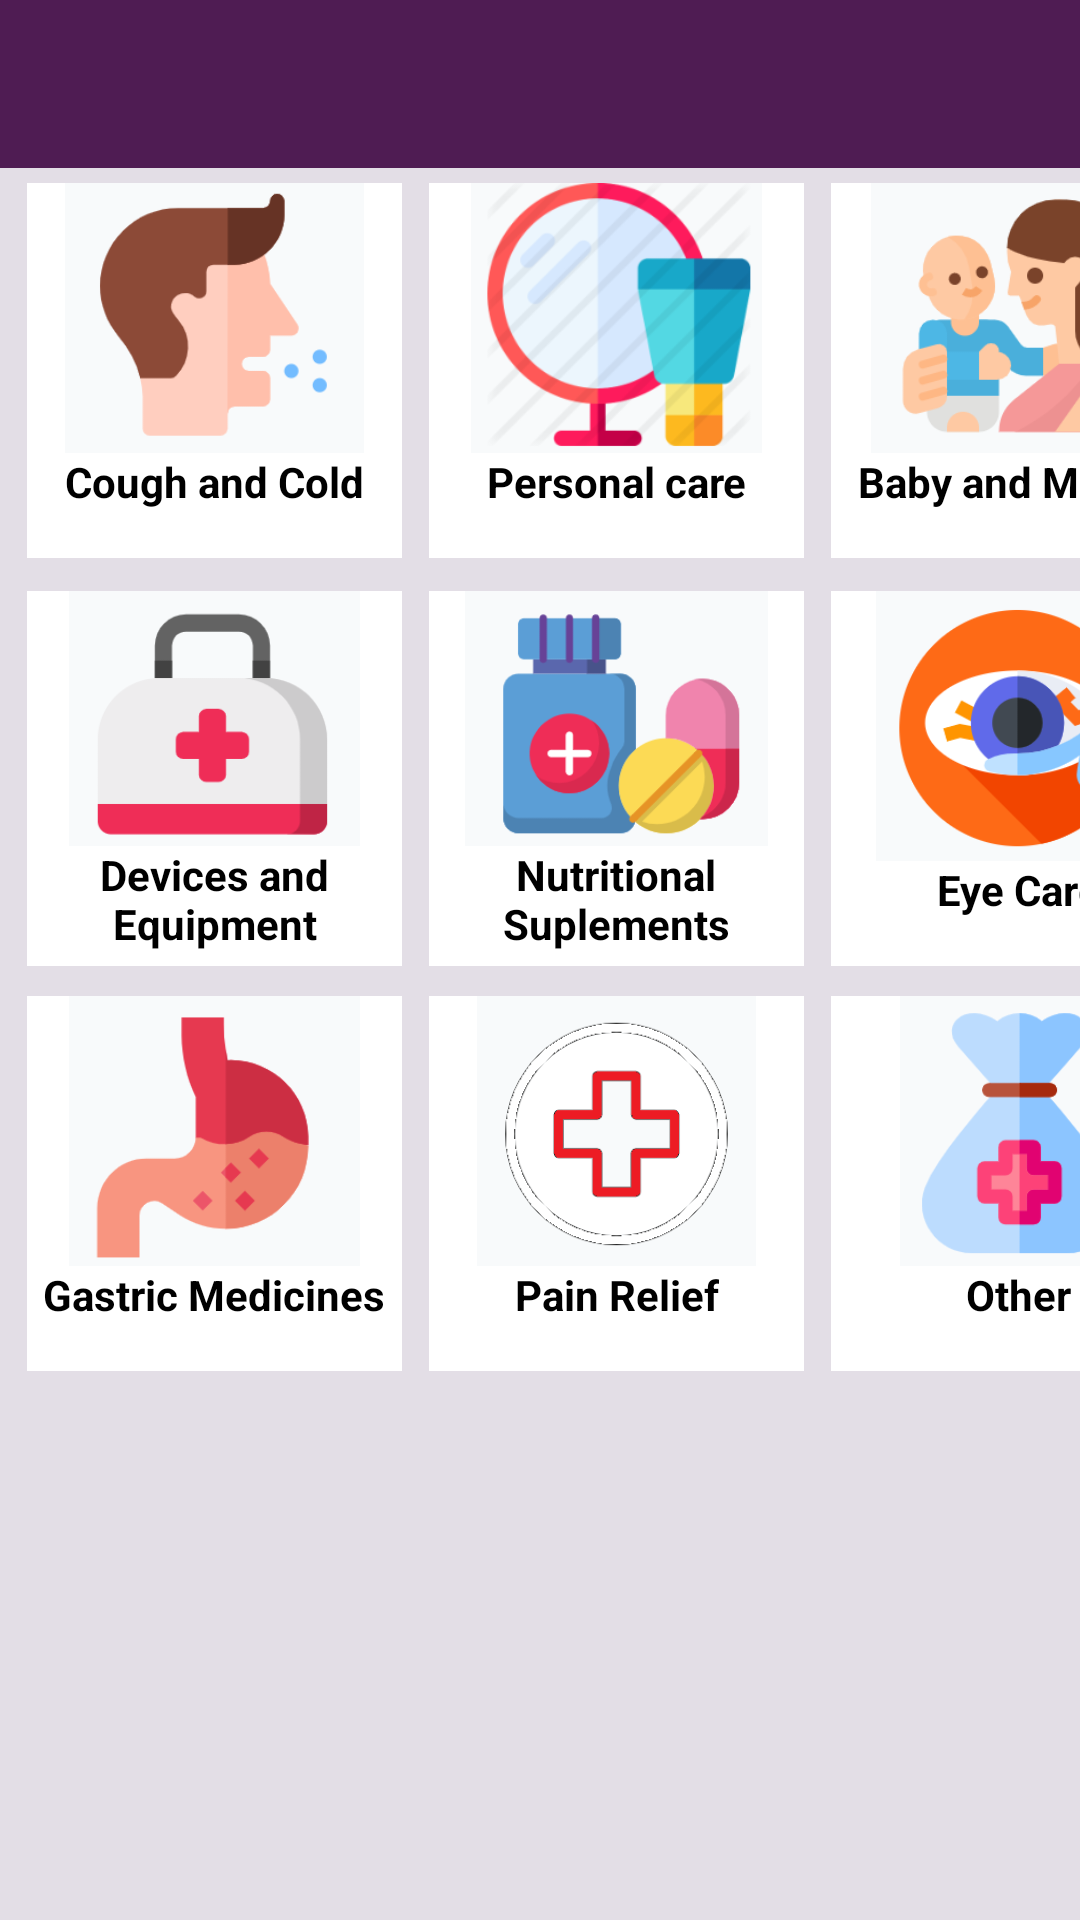

Here is an Android app screen rendered from its layout file. Give the layout XML and the strings, colors and styles it references.
<!-- AndroidManifest.xml: application theme AppTheme -->
<!-- res/layout/activity_categories.xml -->
<?xml version="1.0" encoding="utf-8"?>

<RelativeLayout xmlns:android="http://schemas.android.com/apk/res/android"
    xmlns:app="http://schemas.android.com/apk/res-auto"
    xmlns:tools="http://schemas.android.com/tools"
    android:layout_width="match_parent"
    android:layout_height="match_parent"
    tools:context=".CategoriesActivity">

    <include
        android:id="@+id/toolbar"
        layout="@layout/bar_layout" />

    <LinearLayout
        android:layout_width="match_parent"
        android:layout_height="660dp"
        android:layout_below="@+id/toolbar"
        android:background="#E3DEE6"
        android:orientation="vertical">


        <LinearLayout
            android:layout_width="match_parent"
            android:layout_height="135dp"
            android:orientation="horizontal">

            <LinearLayout
                android:layout_width="125dp"
                android:layout_height="125dp"
                android:background="#FFFFFF"
                android:layout_marginLeft="9dp"
                android:layout_marginTop="5dp"
                android:orientation="vertical"
                >
                <androidx.appcompat.widget.AppCompatImageView
                    android:layout_width="match_parent"
                    android:layout_height="90dp"
                    android:src="@drawable/cough">
                </androidx.appcompat.widget.AppCompatImageView>
                <androidx.appcompat.widget.AppCompatTextView
                    android:layout_width="match_parent"
                    android:layout_height="20dp"
                    android:text="Cough and Cold"
                    android:textAlignment="center"
                    android:textColor="#000000"
                    android:textStyle="bold">

                </androidx.appcompat.widget.AppCompatTextView>

            </LinearLayout>

            <LinearLayout
                android:layout_width="125dp"
                android:layout_height="125dp"
                android:background="#FFFFFF"
                android:layout_marginLeft="9dp"
                android:layout_marginTop="5dp"
                android:orientation="vertical"
                >

                <androidx.appcompat.widget.AppCompatImageView
                    android:layout_width="match_parent"
                    android:layout_height="90dp"
                    android:src="@drawable/capture4">
                </androidx.appcompat.widget.AppCompatImageView>
                <androidx.appcompat.widget.AppCompatTextView
                    android:layout_width="match_parent"
                    android:layout_height="20dp"
                    android:text="Personal care"
                    android:textAlignment="center"
                    android:textColor="#000000"
                    android:textStyle="bold">

                </androidx.appcompat.widget.AppCompatTextView>
            </LinearLayout>
            <LinearLayout
                android:layout_width="125dp"
                android:layout_height="125dp"
                android:background="#FFFFFF"
                android:layout_marginLeft="9dp"
                android:layout_marginTop="5dp"
                android:orientation="vertical">

                <androidx.appcompat.widget.AppCompatImageView
                    android:layout_width="match_parent"
                    android:layout_height="90dp"
                    android:src="@drawable/baby_and_mother">
                </androidx.appcompat.widget.AppCompatImageView>
                <androidx.appcompat.widget.AppCompatTextView
                    android:layout_width="match_parent"
                    android:layout_height="20dp"
                    android:text="Baby and Mother"
                    android:textAlignment="center"
                    android:textColor="#000000"
                    android:textStyle="bold">

                </androidx.appcompat.widget.AppCompatTextView>
            </LinearLayout>

        </LinearLayout>

        <LinearLayout
            android:layout_width="match_parent"
            android:layout_height="135dp"
            android:orientation="horizontal">

            <LinearLayout
                android:layout_width="125dp"
                android:layout_height="125dp"
                android:background="#FFFFFF"
                android:layout_marginLeft="9dp"
                android:layout_marginTop="6dp"
                android:orientation="vertical"
                >

                <androidx.appcompat.widget.AppCompatImageView
                    android:layout_width="match_parent"
                    android:layout_height="85dp"
                    android:src="@drawable/devices">
                </androidx.appcompat.widget.AppCompatImageView>
                <androidx.appcompat.widget.AppCompatTextView
                    android:layout_width="match_parent"
                    android:layout_height="35dp"
                    android:text="Devices and Equipment"
                    android:textAlignment="center"
                    android:textColor="#000000"
                    android:textStyle="bold">

                </androidx.appcompat.widget.AppCompatTextView>

            </LinearLayout>

            <LinearLayout
                android:layout_width="125dp"
                android:layout_height="125dp"
                android:background="#FFFFFF"
                android:layout_marginLeft="9dp"
                android:layout_marginTop="6dp"
                android:orientation="vertical"
                >

                <androidx.appcompat.widget.AppCompatImageView
                    android:layout_width="match_parent"
                    android:layout_height="85dp"
                    android:src="@drawable/supplements">
                </androidx.appcompat.widget.AppCompatImageView>
                <androidx.appcompat.widget.AppCompatTextView
                    android:layout_width="match_parent"
                    android:layout_height="35dp"
                    android:text="Nutritional Suplements"
                    android:textAlignment="center"
                    android:textColor="#000000"
                    android:textStyle="bold">

                </androidx.appcompat.widget.AppCompatTextView>
            </LinearLayout>
            <LinearLayout
                android:layout_width="125dp"
                android:layout_height="125dp"
                android:background="#FFFFFF"
                android:layout_marginLeft="9dp"
                android:layout_marginTop="6dp"
                android:orientation="vertical">

                <androidx.appcompat.widget.AppCompatImageView
                    android:layout_width="match_parent"
                    android:layout_height="90dp"
                    android:src="@drawable/eye">
                </androidx.appcompat.widget.AppCompatImageView>
                <androidx.appcompat.widget.AppCompatTextView
                    android:layout_width="match_parent"
                    android:layout_height="20dp"
                    android:text="Eye Care"
                    android:textAlignment="center"
                    android:textColor="#000000"
                    android:textStyle="bold">

                </androidx.appcompat.widget.AppCompatTextView>

            </LinearLayout>

        </LinearLayout>

        <LinearLayout
            android:layout_width="match_parent"
            android:layout_height="135dp"
            android:orientation="horizontal">

            <LinearLayout
                android:layout_width="125dp"
                android:layout_height="125dp"
                android:background="#FFFFFF"
                android:layout_marginLeft="9dp"
                android:layout_marginTop="6dp"
                android:orientation="vertical"
                >
                <androidx.appcompat.widget.AppCompatImageView
                    android:layout_width="match_parent"
                    android:layout_height="90dp"
                    android:src="@drawable/gastric">
                </androidx.appcompat.widget.AppCompatImageView>
                <androidx.appcompat.widget.AppCompatTextView
                    android:layout_width="match_parent"
                    android:layout_height="20dp"
                    android:text="Gastric Medicines"
                    android:textAlignment="center"
                    android:textColor="#000000"
                    android:textStyle="bold">

                </androidx.appcompat.widget.AppCompatTextView>

            </LinearLayout>

            <LinearLayout
                android:layout_width="125dp"
                android:layout_height="125dp"
                android:background="#FFFFFF"
                android:layout_marginLeft="9dp"
                android:layout_marginTop="6dp"
                android:orientation="vertical"
                >

                <androidx.appcompat.widget.AppCompatImageView
                    android:layout_width="match_parent"
                    android:layout_height="90dp"
                    android:src="@drawable/pain_relief">
                </androidx.appcompat.widget.AppCompatImageView>
                <androidx.appcompat.widget.AppCompatTextView
                    android:layout_width="match_parent"
                    android:layout_height="20dp"
                    android:text="Pain Relief"
                    android:textAlignment="center"
                    android:textColor="#000000"
                    android:textStyle="bold">

                </androidx.appcompat.widget.AppCompatTextView>
            </LinearLayout>
            <LinearLayout
                android:layout_width="125dp"
                android:layout_height="125dp"
                android:background="#FFFFFF"
                android:layout_marginLeft="9dp"
                android:layout_marginTop="6dp"
                android:orientation="vertical">
                <androidx.appcompat.widget.AppCompatImageView
                    android:layout_width="match_parent"
                    android:layout_height="90dp"
                    android:src="@drawable/pain">
                </androidx.appcompat.widget.AppCompatImageView>
                <androidx.appcompat.widget.AppCompatTextView
                    android:layout_width="match_parent"
                    android:layout_height="20dp"
                    android:text="Other"
                    android:textAlignment="center"
                    android:textColor="#000000"
                    android:textStyle="bold">

                </androidx.appcompat.widget.AppCompatTextView>

            </LinearLayout>

        </LinearLayout>

    </LinearLayout>

</RelativeLayout>
<!-- res/layout/bar_layout.xml (included above) -->
<?xml version="1.0" encoding="utf-8"?>

<androidx.appcompat.widget.Toolbar xmlns:android="http://schemas.android.com/apk/res/android"
    android:layout_width="match_parent"
    android:layout_height="wrap_content"
    xmlns:app="http://schemas.android.com/apk/res-auto"
    android:id="@+id/toolbar"
    app:titleTextColor="#FFFFFF"
    android:background="@color/colorPrimary"
    android:theme="@style/Theme.AppCompat.Light.DarkActionBar"
    >

</androidx.appcompat.widget.Toolbar>



<!-- resources referenced by this layout -->
<resources>
  <color name="colorPrimary">#4F1C53</color>
  <!-- drawable baby_and_mother: png bitmap (drawable, 10332 bytes) -->
  <!-- drawable capture4: png bitmap (drawable, 24121 bytes) -->
  <!-- drawable cough: png bitmap (drawable, 5924 bytes) -->
  <!-- drawable devices: png bitmap (drawable, 4493 bytes) -->
  <!-- drawable eye: png bitmap (drawable, 11264 bytes) -->
  <!-- drawable gastric: png bitmap (drawable, 5363 bytes) -->
  <!-- drawable pain: png bitmap (drawable, 5863 bytes) -->
  <!-- drawable pain_relief: png bitmap (drawable, 8860 bytes) -->
  <!-- drawable supplements: png bitmap (drawable, 9432 bytes) -->
  <style name="AppTheme" parent="Theme.AppCompat.Light.NoActionBar">
          
          <item name="colorPrimary">@color/colorPrimary</item>
          <item name="colorPrimaryDark">@color/colorPrimaryDark</item>
          <item name="colorAccent">@color/colorAccent</item>
      </style>
  <color name="colorPrimaryDark">#451847</color>
  <color name="colorAccent">#D81B60</color>
</resources>
